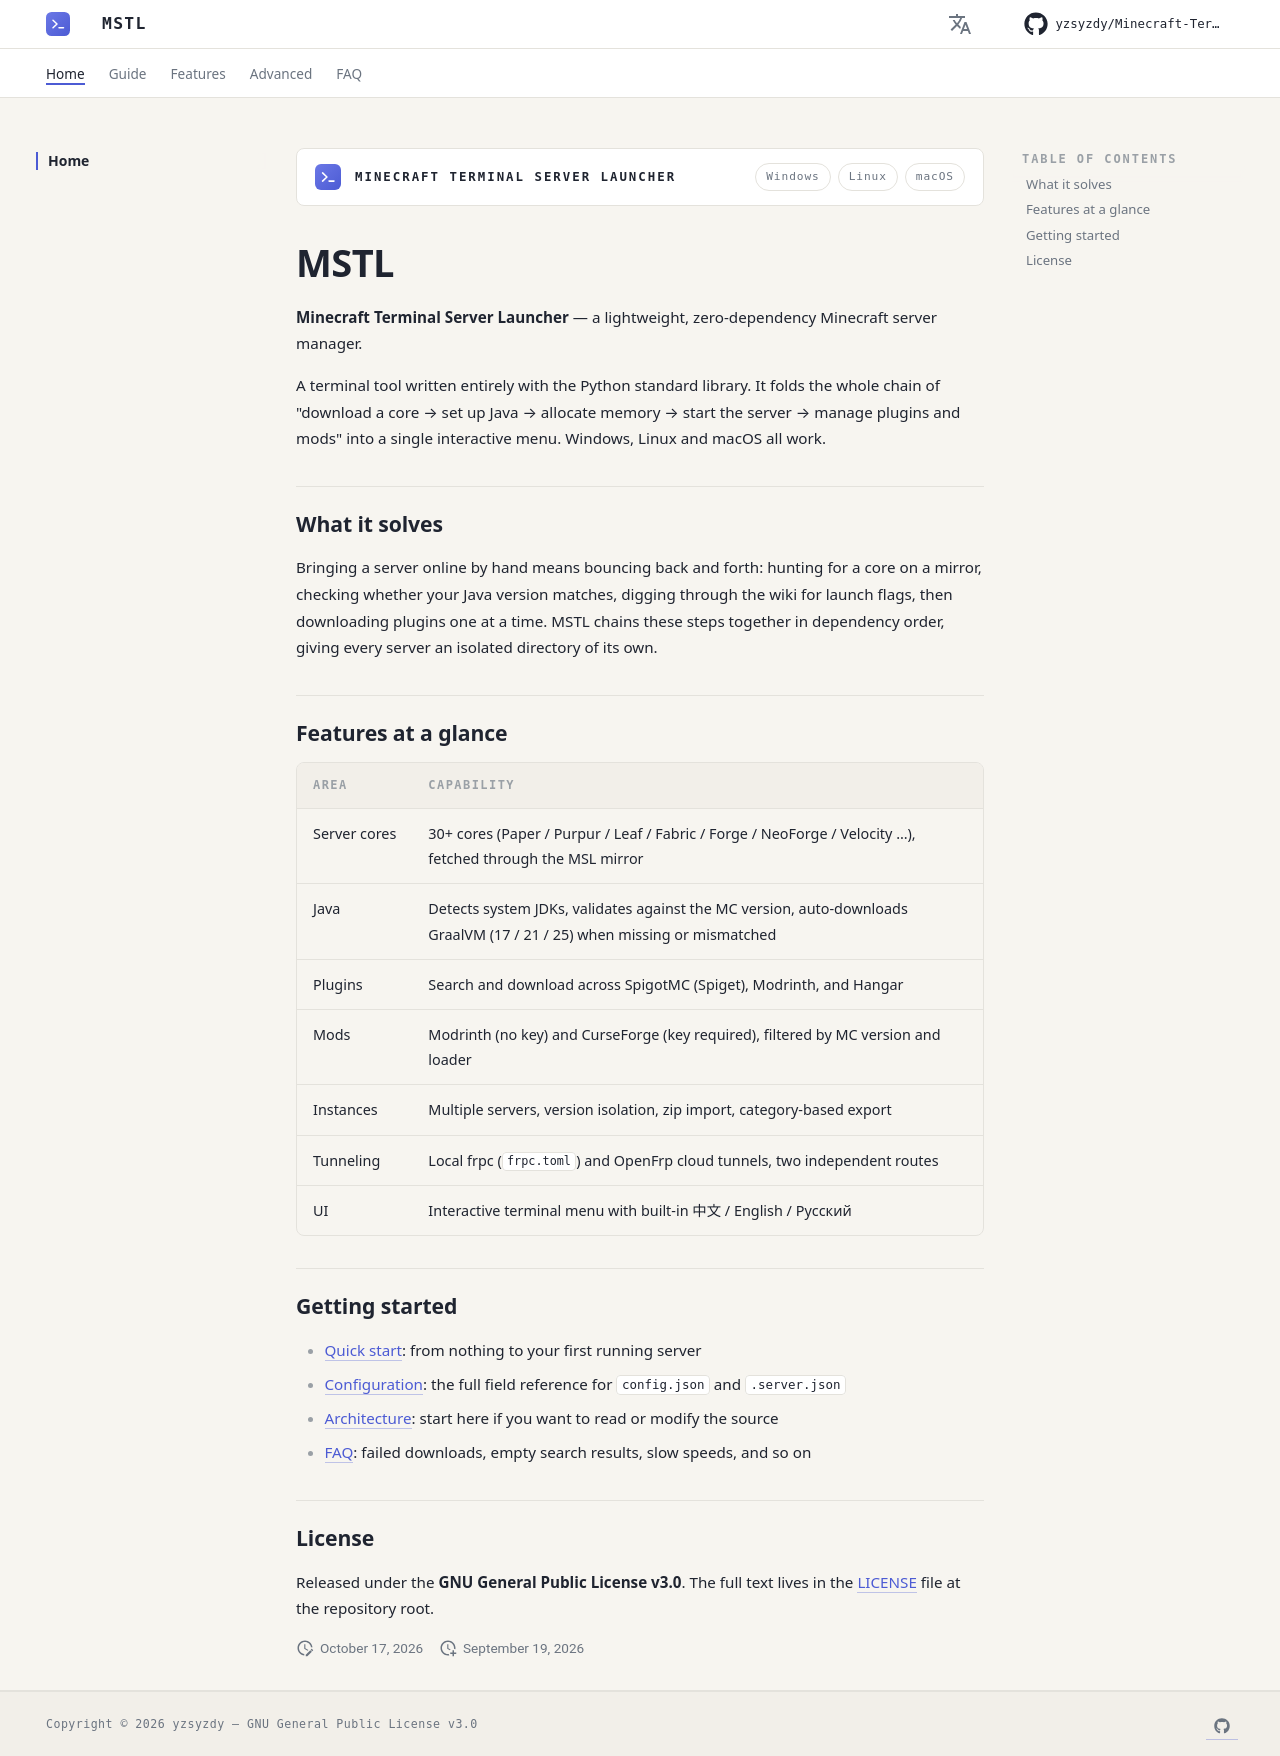

repository: yzsyzdy/Minecraft-Terminal-Server-Launcher · page: en/index.html · generator: mkdocs

<div class="mstl-band">
  <span class="mstl-band__mark">
    <svg xmlns="http://www.w3.org/2000/svg" viewBox="0 0 48 48" aria-hidden="true">
      <defs><linearGradient id="mstl-band-mark" x1="0" y1="0" x2="1" y2="1"><stop offset="0" stop-color="#6B78E6"/><stop offset="1" stop-color="#4C5BD4"/></linearGradient></defs>
      <rect width="48" height="48" rx="11" fill="url(#mstl-band-mark)"/>
      <path d="M14 16.5 L22 24 L14 31.5" fill="none" stroke="#FFFFFF" stroke-width="3" stroke-linecap="round" stroke-linejoin="round"/>
      <path d="M26 31.5 L35 31.5" fill="none" stroke="#FFFFFF" stroke-width="3" stroke-linecap="round"/>
    </svg>
  </span>
  <span class="mstl-band__name">MINECRAFT TERMINAL SERVER LAUNCHER</span>
  <span class="mstl-band__chips"><i>Windows</i><i>Linux</i><i>macOS</i></span>
</div>

# MSTL

**Minecraft Terminal Server Launcher** — a lightweight, zero-dependency Minecraft server manager.

A terminal tool written entirely with the Python standard library. It folds the whole chain of "download a core → set up Java → allocate memory → start the server → manage plugins and mods" into a single interactive menu. Windows, Linux and macOS all work.

## What it solves

Bringing a server online by hand means bouncing back and forth: hunting for a core on a mirror, checking whether your Java version matches, digging through the wiki for launch flags, then downloading plugins one at a time. MSTL chains these steps together in dependency order, giving every server an isolated directory of its own.

## Features at a glance

| Area | Capability |
|---|---|
| Server cores | 30+ cores (Paper / Purpur / Leaf / Fabric / Forge / NeoForge / Velocity …), fetched through the MSL mirror |
| Java | Detects system JDKs, validates against the MC version, auto-downloads GraalVM (17 / 21 / 25) when missing or mismatched |
| Plugins | Search and download across SpigotMC (Spiget), Modrinth, and Hangar |
| Mods | Modrinth (no key) and CurseForge (key required), filtered by MC version and loader |
| Instances | Multiple servers, version isolation, zip import, category-based export |
| Tunneling | Local frpc (`frpc.toml`) and OpenFrp cloud tunnels, two independent routes |
| UI | Interactive terminal menu with built-in 中文 / English / Русский |

## Getting started

- [Quick start](guide/quickstart.md): from nothing to your first running server
- [Configuration](guide/configuration.md): the full field reference for `config.json` and `.server.json`
- [Architecture](advanced/architecture.md): start here if you want to read or modify the source
- [FAQ](faq.md): failed downloads, empty search results, slow speeds, and so on

## License

Released under the **GNU General Public License v3.0**. The full text lives in the [LICENSE](https://github.com/yzsyzdy/Minecraft-Terminal-Server-Launcher/blob/main/LICENSE) file at the repository root.
